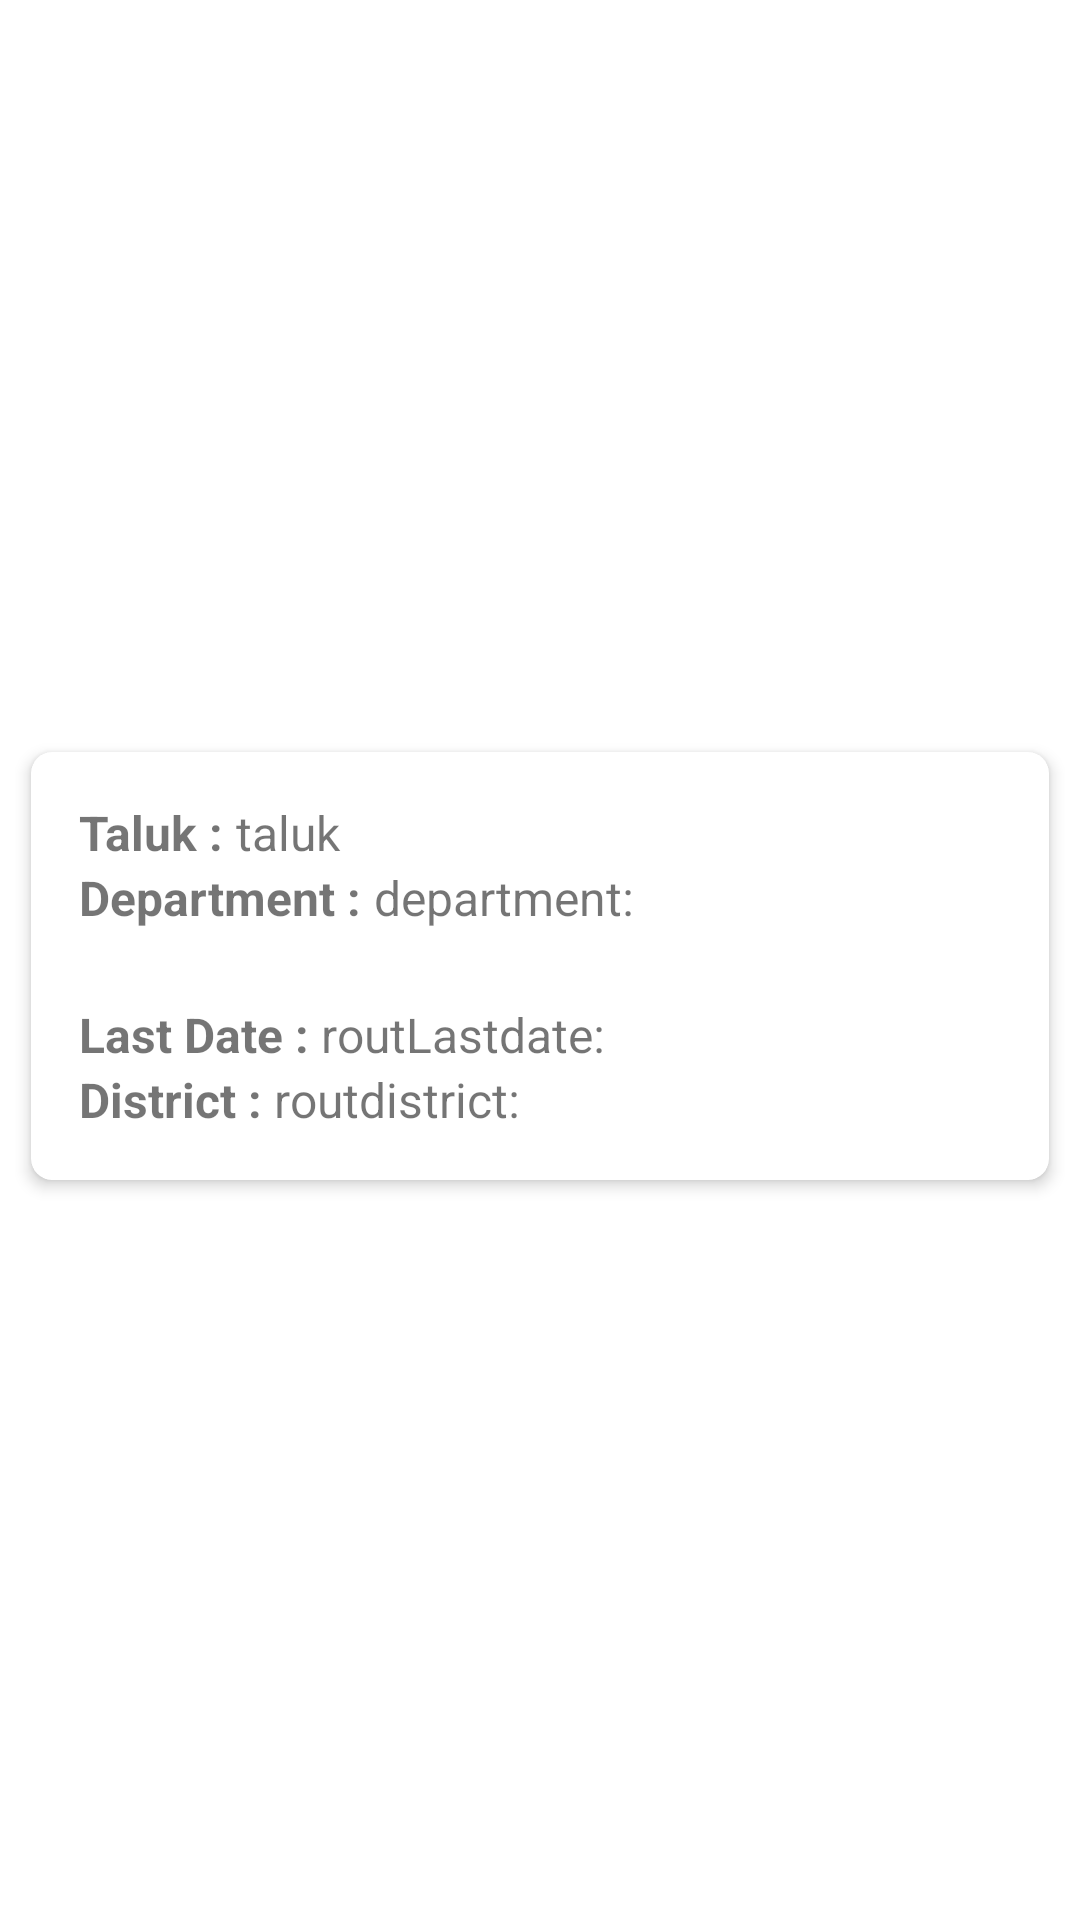

The Android layout XML behind this screen, and the referenced resources:
<!-- AndroidManifest.xml: application theme Theme.NicAndroid -->
<!-- res/layout/rout_inspection_row.xml -->
<?xml version="1.0" encoding="utf-8"?>
<LinearLayout
    xmlns:android="http://schemas.android.com/apk/res/android"
    android:layout_width="match_parent"
    android:layout_height="wrap_content"
    android:gravity="center"
    android:padding="5dp"
    xmlns:app="http://schemas.android.com/apk/res-auto"
    xmlns:tools="http://schemas.android.com/tools">

    <com.google.android.material.card.MaterialCardView
        android:layout_width="match_parent"
        android:layout_height="wrap_content"
        app:cardCornerRadius="7dp"
        app:cardUseCompatPadding="true"
        app:cardElevation="3dp"
        android:layout_marginTop="2dp">

        <LinearLayout
            android:layout_width="match_parent"
            android:layout_height="match_parent"
            android:orientation="vertical">

            <LinearLayout
                android:layout_width="match_parent"
                android:layout_height="wrap_content"
                android:orientation="vertical"
                android:padding="16dp">

                <LinearLayout
                    android:layout_width="match_parent"
                    android:layout_height="match_parent"
                    android:orientation="horizontal">
                    <TextView
                        android:layout_width="wrap_content"
                        android:layout_height="wrap_content"
                        android:text="Taluk : "
                        android:textStyle="bold"
                        android:textSize="16sp"/>
                    <TextView
                        android:layout_width="match_parent"
                        android:layout_height="wrap_content"
                        android:text="taluk"
                        android:id="@+id/routtaluk"
                        android:textSize="16sp"  />
                </LinearLayout>

                <LinearLayout
                    android:layout_width="match_parent"
                    android:layout_height="match_parent"
                    android:orientation="horizontal">
                    <TextView
                        android:layout_width="wrap_content"
                        android:layout_height="wrap_content"
                        android:text="Department : "
                        android:textStyle="bold"
                        android:textSize="16sp"/>
                     <TextView
                         android:layout_width="match_parent"
                         android:layout_height="wrap_content"
                         android:text="department:"
                         android:id="@+id/routdept"
                         android:textSize="16sp" />
                </LinearLayout>

                <LinearLayout
                    xmlns:android="http://schemas.android.com/apk/res/android"
                    android:layout_width="match_parent"
                    android:layout_height="wrap_content"
                    android:orientation="vertical">

                    <androidx.recyclerview.widget.RecyclerView
                        android:id="@+id/routDescriptionRecyclerView"
                        android:layout_width="match_parent"
                        android:layout_height="wrap_content"
                        android:layout_marginTop="8dp"
                        android:background="@android:color/white"
                        android:padding="8dp" />

                </LinearLayout>

                <LinearLayout
                    android:layout_width="match_parent"
                    android:layout_height="match_parent"
                    android:orientation="horizontal">
                    <TextView
                        android:layout_width="wrap_content"
                        android:layout_height="wrap_content"
                        android:text="Last Date : "
                        android:textStyle="bold"
                        android:textSize="16sp"/>
                <TextView
                    android:layout_width="match_parent"
                    android:layout_height="wrap_content"
                    android:text="routLastdate:"
                    android:id="@+id/routldate"
                    android:textSize="16sp"/>
                </LinearLayout>

                <LinearLayout
                    android:layout_width="match_parent"
                    android:layout_height="match_parent"
                    android:orientation="horizontal">
                    <TextView
                        android:layout_width="wrap_content"
                        android:layout_height="wrap_content"
                        android:text="District : "
                        android:textStyle="bold"
                        android:textSize="16sp"/>
                <TextView
                    android:layout_width="match_parent"
                    android:layout_height="wrap_content"
                    android:text="routdistrict:"
                    android:id="@+id/routdistrict"
                    android:textSize="16sp"/>
                </LinearLayout>
            </LinearLayout>
        </LinearLayout>
    </com.google.android.material.card.MaterialCardView>
</LinearLayout>
<!-- resources referenced by this layout -->
<resources>
  <style name="Theme.NicAndroid" parent="Theme.MaterialComponents.DayNight.DarkActionBar">
          
          <item name="colorPrimary">@color/purple_500</item>
          <item name="colorPrimaryVariant">@color/purple_700</item>
          <item name="colorOnPrimary">@color/white</item>
          
          <item name="colorSecondary">@color/teal_200</item>
          <item name="colorSecondaryVariant">@color/teal_700</item>
          <item name="colorOnSecondary">@color/black</item>
          
          <item name="android:statusBarColor">?attr/colorPrimaryVariant</item>
          
      </style>
  <!-- not gathered from this repository: default colours our renderer supplied (Android Studio template values) -->
  <color name="purple_500">#FF6200EE</color>
  <color name="purple_700">#FF3700B3</color>
  <color name="teal_200">#FF03DAC5</color>
  <color name="teal_700">#FF018786</color>
  <color name="black">#FF000000</color>
  <color name="white">#FFFFFFFF</color>
</resources>
